The GitHub repository ethansheridansmith/AAI contains a labelled image folder "spectrograms" with 10 categories: blues, classical, country, disco, hip-hop, jazz, metal, pop, reggae, rock. Examples follow, each with its label.

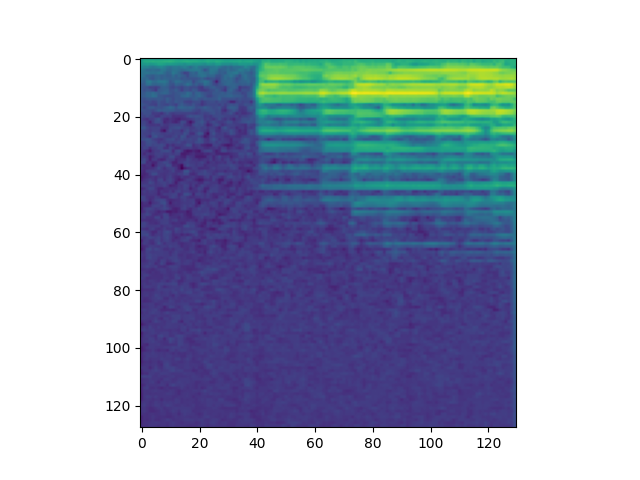
Label: classical

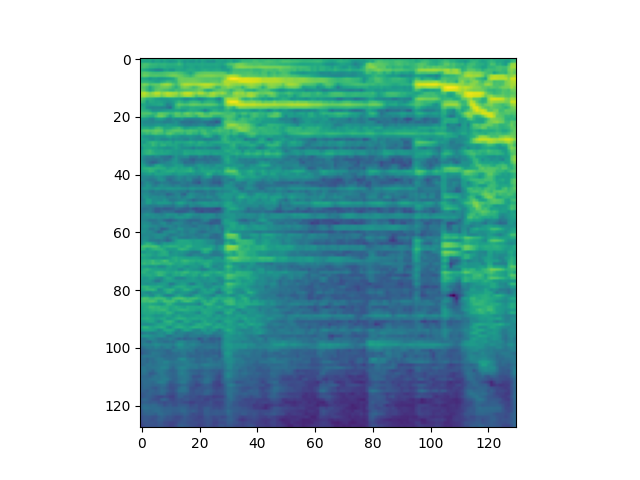
Label: reggae

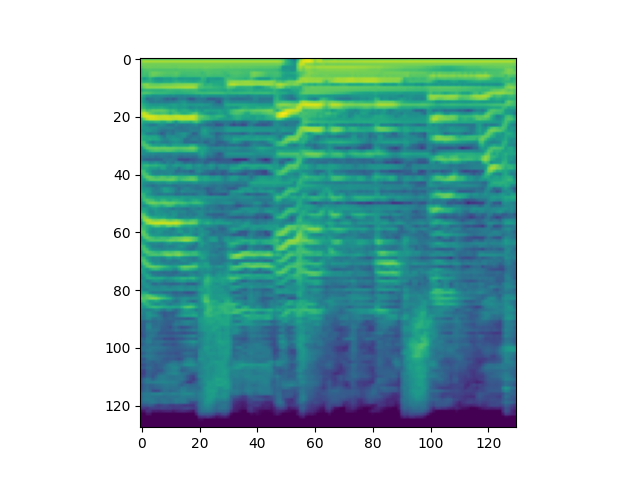
Label: country

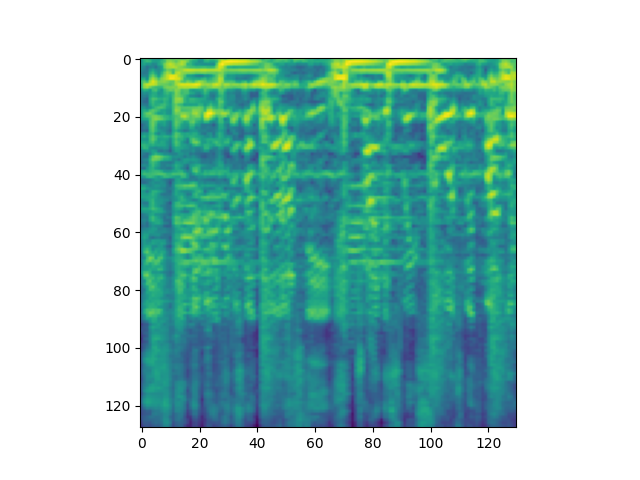
Label: hip-hop

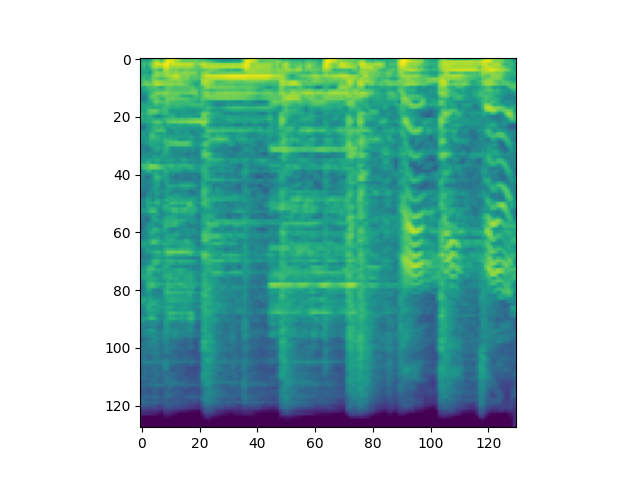
Label: blues

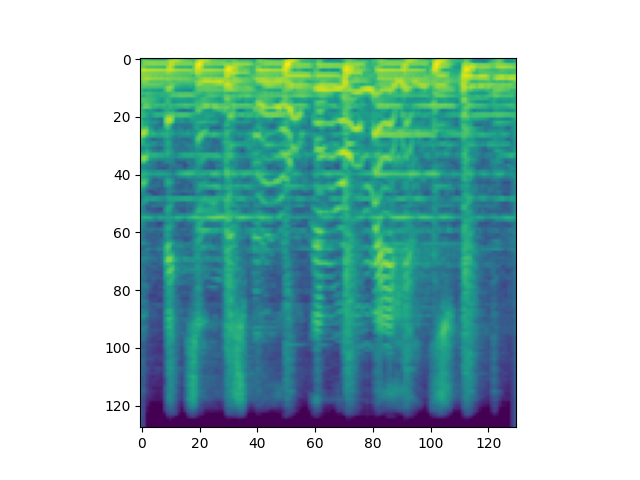
Label: disco
